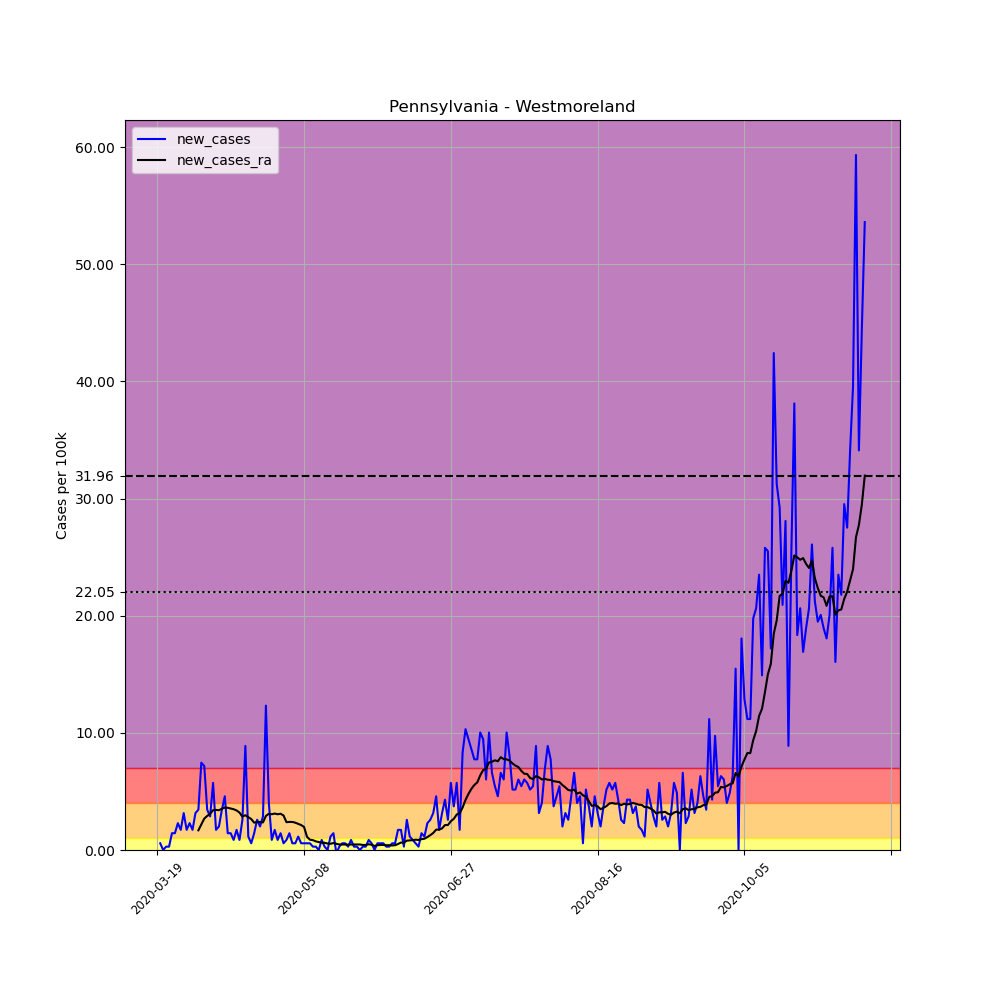

The file beside this chart, header and first rows:
, date, county, state, fips, cases, deaths, COUNTY, STNAME, CTYNAME, POPESTIMATE2019, per_100k, new_cases, new_cases_ra
180746, 2020-03-19, Westmoreland, Pennsylvania, 42129, 2, 0, 129, Pennsylvania, Westmoreland, 348899, 0.5732, , 
180747, 2020-03-20, Westmoreland, Pennsylvania, 42129, 4, 0, 129, Pennsylvania, Westmoreland, 348899, 1.146, 0.5732, 
180748, 2020-03-21, Westmoreland, Pennsylvania, 42129, 4, 0, 129, Pennsylvania, Westmoreland, 348899, 1.146, 0.0, 
180749, 2020-03-22, Westmoreland, Pennsylvania, 42129, 5, 0, 129, Pennsylvania, Westmoreland, 348899, 1.433, 0.2866, 
180750, 2020-03-23, Westmoreland, Pennsylvania, 42129, 6, 0, 129, Pennsylvania, Westmoreland, 348899, 1.72, 0.2866, 
180751, 2020-03-24, Westmoreland, Pennsylvania, 42129, 11, 0, 129, Pennsylvania, Westmoreland, 348899, 3.153, 1.433, 
180752, 2020-03-25, Westmoreland, Pennsylvania, 42129, 16, 0, 129, Pennsylvania, Westmoreland, 348899, 4.586, 1.433, 
180753, 2020-03-26, Westmoreland, Pennsylvania, 42129, 24, 0, 129, Pennsylvania, Westmoreland, 348899, 6.879, 2.293, 
180754, 2020-03-27, Westmoreland, Pennsylvania, 42129, 30, 0, 129, Pennsylvania, Westmoreland, 348899, 8.598, 1.72, 
180755, 2020-03-28, Westmoreland, Pennsylvania, 42129, 41, 0, 129, Pennsylvania, Westmoreland, 348899, 11.75, 3.153, 
180756, 2020-03-29, Westmoreland, Pennsylvania, 42129, 47, 0, 129, Pennsylvania, Westmoreland, 348899, 13.47, 1.72, 
180757, 2020-03-30, Westmoreland, Pennsylvania, 42129, 55, 0, 129, Pennsylvania, Westmoreland, 348899, 15.76, 2.293, 
180758, 2020-03-31, Westmoreland, Pennsylvania, 42129, 61, 0, 129, Pennsylvania, Westmoreland, 348899, 17.48, 1.72, 
180759, 2020-04-01, Westmoreland, Pennsylvania, 42129, 72, 0, 129, Pennsylvania, Westmoreland, 348899, 20.64, 3.153, 
180760, 2020-04-02, Westmoreland, Pennsylvania, 42129, 84, 0, 129, Pennsylvania, Westmoreland, 348899, 24.08, 3.439, 1.679
180761, 2020-04-03, Westmoreland, Pennsylvania, 42129, 110, 0, 129, Pennsylvania, Westmoreland, 348899, 31.53, 7.452, 2.17
180762, 2020-04-04, Westmoreland, Pennsylvania, 42129, 135, 0, 129, Pennsylvania, Westmoreland, 348899, 38.69, 7.165, 2.682
180763, 2020-04-05, Westmoreland, Pennsylvania, 42129, 147, 0, 129, Pennsylvania, Westmoreland, 348899, 42.13, 3.439, 2.907
180764, 2020-04-06, Westmoreland, Pennsylvania, 42129, 157, 0, 129, Pennsylvania, Westmoreland, 348899, 45, 2.866, 3.091
180765, 2020-04-07, Westmoreland, Pennsylvania, 42129, 177, 0, 129, Pennsylvania, Westmoreland, 348899, 50.73, 5.732, 3.398
180766, 2020-04-08, Westmoreland, Pennsylvania, 42129, 183, 1, 129, Pennsylvania, Westmoreland, 348899, 52.45, 1.72, 3.419
180767, 2020-04-09, Westmoreland, Pennsylvania, 42129, 190, 1, 129, Pennsylvania, Westmoreland, 348899, 54.46, 2.006, 3.398
180768, 2020-04-10, Westmoreland, Pennsylvania, 42129, 202, 5, 129, Pennsylvania, Westmoreland, 348899, 57.9, 3.439, 3.521
180769, 2020-04-11, Westmoreland, Pennsylvania, 42129, 218, 12, 129, Pennsylvania, Westmoreland, 348899, 62.48, 4.586, 3.624
180770, 2020-04-12, Westmoreland, Pennsylvania, 42129, 223, 12, 129, Pennsylvania, Westmoreland, 348899, 63.92, 1.433, 3.603
180771, 2020-04-13, Westmoreland, Pennsylvania, 42129, 228, 13, 129, Pennsylvania, Westmoreland, 348899, 65.35, 1.433, 3.542
180772, 2020-04-14, Westmoreland, Pennsylvania, 42129, 231, 16, 129, Pennsylvania, Westmoreland, 348899, 66.21, 0.8598, 3.48
180773, 2020-04-15, Westmoreland, Pennsylvania, 42129, 237, 18, 129, Pennsylvania, Westmoreland, 348899, 67.93, 1.72, 3.378
180774, 2020-04-16, Westmoreland, Pennsylvania, 42129, 240, 19, 129, Pennsylvania, Westmoreland, 348899, 68.79, 0.8598, 3.194
180775, 2020-04-17, Westmoreland, Pennsylvania, 42129, 249, 19, 129, Pennsylvania, Westmoreland, 348899, 71.37, 2.58, 2.846
180776, 2020-04-18, Westmoreland, Pennsylvania, 42129, 280, 19, 129, Pennsylvania, Westmoreland, 348899, 80.25, 8.885, 2.969
180777, 2020-04-19, Westmoreland, Pennsylvania, 42129, 284, 20, 129, Pennsylvania, Westmoreland, 348899, 81.4, 1.146, 2.805
180778, 2020-04-20, Westmoreland, Pennsylvania, 42129, 286, 24, 129, Pennsylvania, Westmoreland, 348899, 81.97, 0.5732, 2.641
180779, 2020-04-21, Westmoreland, Pennsylvania, 42129, 291, 25, 129, Pennsylvania, Westmoreland, 348899, 83.41, 1.433, 2.334
180780, 2020-04-22, Westmoreland, Pennsylvania, 42129, 300, 25, 129, Pennsylvania, Westmoreland, 348899, 85.98, 2.58, 2.395
180781, 2020-04-23, Westmoreland, Pennsylvania, 42129, 307, 27, 129, Pennsylvania, Westmoreland, 348899, 87.99, 2.006, 2.395
180782, 2020-04-24, Westmoreland, Pennsylvania, 42129, 317, 27, 129, Pennsylvania, Westmoreland, 348899, 90.86, 2.866, 2.354
180783, 2020-04-25, Westmoreland, Pennsylvania, 42129, 360, 27, 129, Pennsylvania, Westmoreland, 348899, 103.2, 12.32, 2.907
180784, 2020-04-26, Westmoreland, Pennsylvania, 42129, 374, 27, 129, Pennsylvania, Westmoreland, 348899, 107.2, 4.013, 3.091
180785, 2020-04-27, Westmoreland, Pennsylvania, 42129, 377, 30, 129, Pennsylvania, Westmoreland, 348899, 108.1, 0.8598, 3.05
180786, 2020-04-28, Westmoreland, Pennsylvania, 42129, 383, 30, 129, Pennsylvania, Westmoreland, 348899, 109.8, 1.72, 3.112
180787, 2020-04-29, Westmoreland, Pennsylvania, 42129, 386, 30, 129, Pennsylvania, Westmoreland, 348899, 110.6, 0.8598, 3.05
180788, 2020-04-30, Westmoreland, Pennsylvania, 42129, 391, 30, 129, Pennsylvania, Westmoreland, 348899, 112.1, 1.433, 3.091
180789, 2020-05-01, Westmoreland, Pennsylvania, 42129, 393, 30, 129, Pennsylvania, Westmoreland, 348899, 112.6, 0.5732, 2.948
180790, 2020-05-02, Westmoreland, Pennsylvania, 42129, 396, 30, 129, Pennsylvania, Westmoreland, 348899, 113.5, 0.8598, 2.375
180791, 2020-05-03, Westmoreland, Pennsylvania, 42129, 401, 30, 129, Pennsylvania, Westmoreland, 348899, 114.9, 1.433, 2.395
180792, 2020-05-04, Westmoreland, Pennsylvania, 42129, 403, 31, 129, Pennsylvania, Westmoreland, 348899, 115.5, 0.5732, 2.395
180793, 2020-05-05, Westmoreland, Pennsylvania, 42129, 405, 31, 129, Pennsylvania, Westmoreland, 348899, 116.1, 0.5732, 2.334
180794, 2020-05-06, Westmoreland, Pennsylvania, 42129, 409, 31, 129, Pennsylvania, Westmoreland, 348899, 117.2, 1.146, 2.232
180795, 2020-05-07, Westmoreland, Pennsylvania, 42129, 411, 32, 129, Pennsylvania, Westmoreland, 348899, 117.8, 0.5732, 2.129
180796, 2020-05-08, Westmoreland, Pennsylvania, 42129, 413, 32, 129, Pennsylvania, Westmoreland, 348899, 118.4, 0.5732, 1.965
180797, 2020-05-09, Westmoreland, Pennsylvania, 42129, 415, 32, 129, Pennsylvania, Westmoreland, 348899, 118.9, 0.5732, 1.126
180798, 2020-05-10, Westmoreland, Pennsylvania, 42129, 417, 32, 129, Pennsylvania, Westmoreland, 348899, 119.5, 0.5732, 0.8803
180799, 2020-05-11, Westmoreland, Pennsylvania, 42129, 418, 32, 129, Pennsylvania, Westmoreland, 348899, 119.8, 0.2866, 0.8394
180800, 2020-05-12, Westmoreland, Pennsylvania, 42129, 419, 32, 129, Pennsylvania, Westmoreland, 348899, 120.1, 0.2866, 0.737
180801, 2020-05-13, Westmoreland, Pennsylvania, 42129, 419, 32, 129, Pennsylvania, Westmoreland, 348899, 120.1, 0.0, 0.6756
180802, 2020-05-14, Westmoreland, Pennsylvania, 42129, 422, 32, 129, Pennsylvania, Westmoreland, 348899, 121, 0.8598, 0.6346
180803, 2020-05-15, Westmoreland, Pennsylvania, 42129, 423, 32, 129, Pennsylvania, Westmoreland, 348899, 121.2, 0.2866, 0.6142
180804, 2020-05-16, Westmoreland, Pennsylvania, 42129, 423, 32, 129, Pennsylvania, Westmoreland, 348899, 121.2, 0.0, 0.5528
180805, 2020-05-17, Westmoreland, Pennsylvania, 42129, 427, 32, 129, Pennsylvania, Westmoreland, 348899, 122.4, 1.146, 0.5323
... 182 more rows
